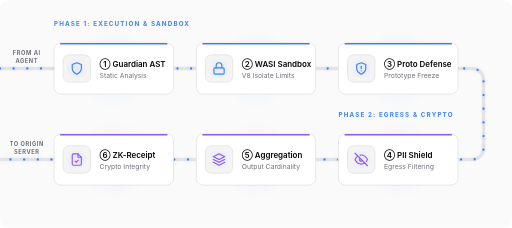
t = 0.00 s
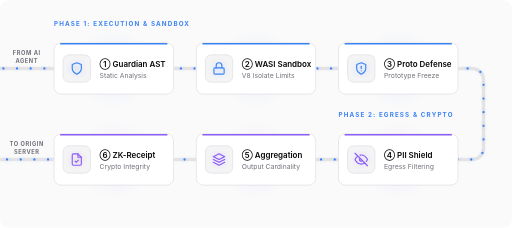
t = 0.15 s
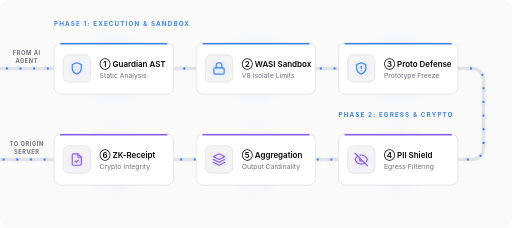
t = 0.30 s
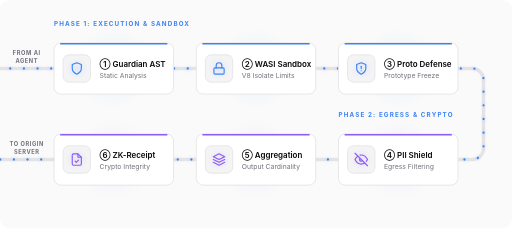
t = 0.45 s

The animated SVG that drew these frames (rendered in a browser with its animation timeline set to each time). Animation: 1 CSS @keyframes rule; one cycle of 0.60 s, repeats indefinitely.

<svg width="900" height="400" viewBox="0 0 900 400" xmlns="http://www.w3.org/2000/svg">
    <!-- Base Background -->
    <rect width="900" height="400" fill="#fafafa" rx="16" />
    
    <defs>
        <radialGradient id="glowBlue" cx="50%" cy="50%" r="50%">
            <stop offset="0%" stop-color="#3b82f6" stop-opacity="0.1" />
            <stop offset="100%" stop-color="#3b82f6" stop-opacity="0" />
        </radialGradient>
        <radialGradient id="glowPurple" cx="50%" cy="50%" r="50%">
            <stop offset="0%" stop-color="#8b5cf6" stop-opacity="0.1" />
            <stop offset="100%" stop-color="#8b5cf6" stop-opacity="0" />
        </radialGradient>
    </defs>

    <style>
        .title { font-family: 'Inter', system-ui, sans-serif; font-size: 14px; font-weight: 600; fill: #09090b; }
        .subtitle { font-family: 'Inter', system-ui, sans-serif; font-size: 12px; font-weight: 400; fill: #71717a; }
        .phase-label { font-family: 'Inter', system-ui, sans-serif; font-size: 11px; font-weight: 700; fill: #3b82f6; letter-spacing: 2px; }
        .io-label { font-family: 'Inter', system-ui, sans-serif; font-size: 10px; font-weight: 700; fill: #71717a; letter-spacing: 1px; }
        
        .icon-blue { fill: none; stroke: #3b82f6; stroke-width: 2; stroke-linecap: round; stroke-linejoin: round; }
        .icon-purple { fill: none; stroke: #8b5cf6; stroke-width: 2; stroke-linecap: round; stroke-linejoin: round; }

        @keyframes streamPulse {
            from { stroke-dashoffset: 24; }
            to { stroke-dashoffset: 0; }
        }
        
        .anim-track {
            stroke: #3b82f6;
            stroke-width: 4;
            stroke-linecap: round;
            stroke-dasharray: 0 24;
            animation: streamPulse 0.6s linear infinite;
            filter: drop-shadow(0 0 4px rgba(59,130,246,0.4));
        }
    </style>

    <!-- Base Track -->
    <path d="M 0 120 L 830 120 A 20 20 0 0 1 850 140 L 850 260 A 20 20 0 0 1 830 280 L 0 280" fill="none" stroke="#e4e4e7" stroke-width="6" stroke-linecap="round" stroke-linejoin="round" />
    
    <!-- Animated Track -->
    <path d="M 0 120 L 830 120 A 20 20 0 0 1 850 140 L 850 260 A 20 20 0 0 1 830 280 L 0 280" fill="none" class="anim-track" stroke-linejoin="round" />

    <!-- Labels Phase -->
    <text x="95" y="45" class="phase-label">PHASE 1: EXECUTION &amp; SANDBOX</text>
    <text x="595" y="205" class="phase-label">PHASE 2: EGRESS &amp; CRYPTO</text>

    <!-- ROW 1 (Left to Right) -->
    
    <!-- Box 1: Guardian AST -->
    <g transform="translate(95, 75)">
        <circle cx="105" cy="45" r="70" fill="url(#glowBlue)" />
        <rect x="0" y="0" width="210" height="90" rx="12" fill="#ffffff" stroke="#e4e4e7" stroke-width="1.5" />
        <path d="M 12 1.5 L 198 1.5" stroke="#3b82f6" stroke-width="3" stroke-linecap="round" />
        
        <g transform="translate(16, 21)">
            <rect width="48" height="48" rx="10" fill="#f4f4f5" stroke="#e4e4e7" stroke-width="1.5" />
            <circle cx="24" cy="24" r="20" fill="url(#glowBlue)" />
            <g transform="translate(12, 12)">
                <path d="M12 22s8-4 8-10V5l-8-3-8 3v7c0 6 8 10 8 10z" class="icon-blue" />
            </g>
        </g>
        <text x="80" y="42" class="title">① Guardian AST</text>
        <text x="80" y="62" class="subtitle">Static Analysis</text>
    </g>

    <!-- Box 2: WASI Sandbox -->
    <g transform="translate(345, 75)">
        <circle cx="105" cy="45" r="70" fill="url(#glowBlue)" />
        <rect x="0" y="0" width="210" height="90" rx="12" fill="#ffffff" stroke="#e4e4e7" stroke-width="1.5" />
        <path d="M 12 1.5 L 198 1.5" stroke="#3b82f6" stroke-width="3" stroke-linecap="round" />
        
        <g transform="translate(16, 21)">
            <rect width="48" height="48" rx="10" fill="#f4f4f5" stroke="#e4e4e7" stroke-width="1.5" />
            <circle cx="24" cy="24" r="20" fill="url(#glowBlue)" />
            <g transform="translate(12, 12)">
                <rect x="3" y="11" width="18" height="11" rx="2" ry="2" class="icon-blue" />
                <path d="M7 11V7a5 5 0 0 1 10 0v4" class="icon-blue" />
            </g>
        </g>
        <text x="80" y="42" class="title">② WASI Sandbox</text>
        <text x="80" y="62" class="subtitle">V8 Isolate Limits</text>
    </g>

    <!-- Box 3: Prototype Defense -->
    <g transform="translate(595, 75)">
        <circle cx="105" cy="45" r="70" fill="url(#glowBlue)" />
        <rect x="0" y="0" width="210" height="90" rx="12" fill="#ffffff" stroke="#e4e4e7" stroke-width="1.5" />
        <path d="M 12 1.5 L 198 1.5" stroke="#3b82f6" stroke-width="3" stroke-linecap="round" />
        
        <g transform="translate(16, 21)">
            <rect width="48" height="48" rx="10" fill="#f4f4f5" stroke="#e4e4e7" stroke-width="1.5" />
            <circle cx="24" cy="24" r="20" fill="url(#glowBlue)" />
            <g transform="translate(12, 12)">
                <path d="M12 22s8-4 8-10V5l-8-3-8 3v7c0 6 8 10 8 10z" class="icon-blue" />
                <path d="M12 8v4" class="icon-blue" />
                <path d="M12 16h.01" class="icon-blue" />
            </g>
        </g>
        <text x="80" y="42" class="title">③ Proto Defense</text>
        <text x="80" y="62" class="subtitle">Prototype Freeze</text>
    </g>

    <!-- ROW 2 (Right to Left) -->
    
    <!-- Box 4: PII Shield -->
    <g transform="translate(595, 235)">
        <circle cx="105" cy="45" r="70" fill="url(#glowPurple)" />
        <rect x="0" y="0" width="210" height="90" rx="12" fill="#ffffff" stroke="#e4e4e7" stroke-width="1.5" />
        <path d="M 12 1.5 L 198 1.5" stroke="#8b5cf6" stroke-width="3" stroke-linecap="round" />
        
        <g transform="translate(16, 21)">
            <rect width="48" height="48" rx="10" fill="#f4f4f5" stroke="#e4e4e7" stroke-width="1.5" />
            <circle cx="24" cy="24" r="20" fill="url(#glowPurple)" />
            <g transform="translate(12, 12)">
                <path d="M17.94 17.94A10.07 10.07 0 0 1 12 20c-7 0-11-8-11-8a18.45 18.45 0 0 1 5.06-5.94M9.9 4.24A9.12 9.12 0 0 1 12 4c7 0 11 8 11 8a18.5 18.5 0 0 1-2.16 3.19m-6.72-1.07a3 3 0 1 1-4.24-4.24M1 1l22 22" class="icon-purple" />
            </g>
        </g>
        <text x="80" y="42" class="title">④ PII Shield</text>
        <text x="80" y="62" class="subtitle">Egress Filtering</text>
    </g>

    <!-- Box 5: Aggregation Policy -->
    <g transform="translate(345, 235)">
        <circle cx="105" cy="45" r="70" fill="url(#glowPurple)" />
        <rect x="0" y="0" width="210" height="90" rx="12" fill="#ffffff" stroke="#e4e4e7" stroke-width="1.5" />
        <path d="M 12 1.5 L 198 1.5" stroke="#8b5cf6" stroke-width="3" stroke-linecap="round" />
        
        <g transform="translate(16, 21)">
            <rect width="48" height="48" rx="10" fill="#f4f4f5" stroke="#e4e4e7" stroke-width="1.5" />
            <circle cx="24" cy="24" r="20" fill="url(#glowPurple)" />
            <g transform="translate(12, 12)">
                <polygon points="12 2 2 7 12 12 22 7 12 2" class="icon-purple" />
                <polyline points="2 12 12 17 22 12" class="icon-purple" />
                <polyline points="2 17 12 22 22 17" class="icon-purple" />
            </g>
        </g>
        <text x="80" y="42" class="title">⑤ Aggregation</text>
        <text x="80" y="62" class="subtitle">Output Cardinality</text>
    </g>

    <!-- Box 6: ZK-Receipt -->
    <g transform="translate(95, 235)">
        <circle cx="105" cy="45" r="70" fill="url(#glowPurple)" />
        <rect x="0" y="0" width="210" height="90" rx="12" fill="#ffffff" stroke="#e4e4e7" stroke-width="1.5" />
        <path d="M 12 1.5 L 198 1.5" stroke="#8b5cf6" stroke-width="3" stroke-linecap="round" />
        
        <g transform="translate(16, 21)">
            <rect width="48" height="48" rx="10" fill="#f4f4f5" stroke="#e4e4e7" stroke-width="1.5" />
            <circle cx="24" cy="24" r="20" fill="url(#glowPurple)" />
            <g transform="translate(12, 12)">
                <path d="M14 2H6a2 2 0 0 0-2 2v16a2 2 0 0 0 2 2h12a2 2 0 0 0 2-2V8z" class="icon-purple" />
                <path d="M14 2v6h6" class="icon-purple" />
                <path d="m9 15 2 2 4-4" class="icon-purple" />
            </g>
        </g>
        <text x="80" y="42" class="title">⑥ ZK-Receipt</text>
        <text x="80" y="62" class="subtitle">Crypto Integrity</text>
    </g>

    <!-- IO Labels placed last to render on top of card glows -->
    <text x="47" y="96" text-anchor="middle" class="io-label">FROM AI</text>
    <text x="47" y="110" text-anchor="middle" class="io-label">AGENT</text>

    <text x="47" y="256" text-anchor="middle" class="io-label">TO ORIGIN</text>
    <text x="47" y="270" text-anchor="middle" class="io-label">SERVER</text>
</svg>
